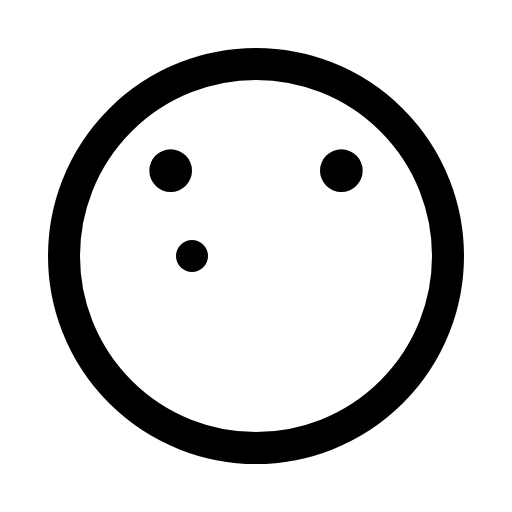
t = 0.00 s
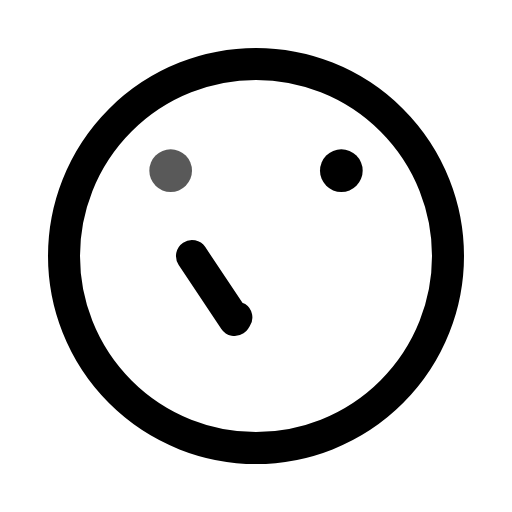
t = 0.50 s
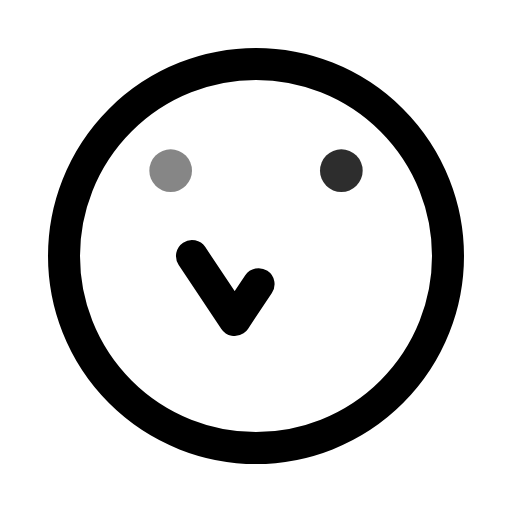
t = 0.75 s
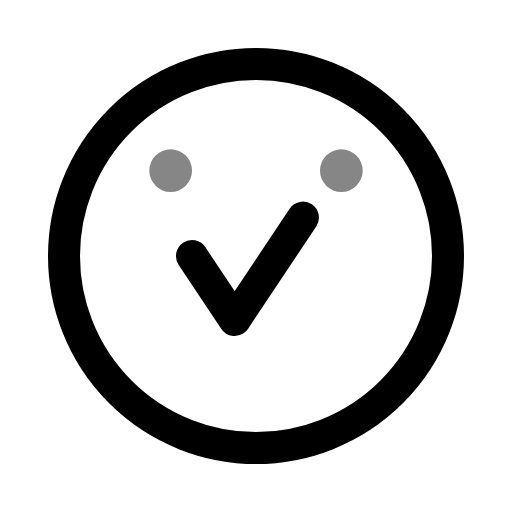
t = 1.25 s
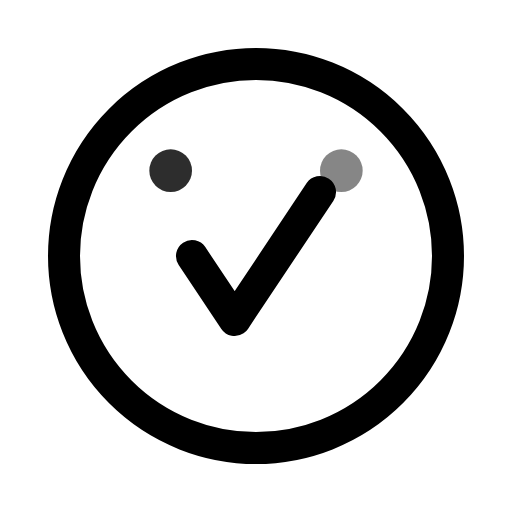
t = 1.75 s
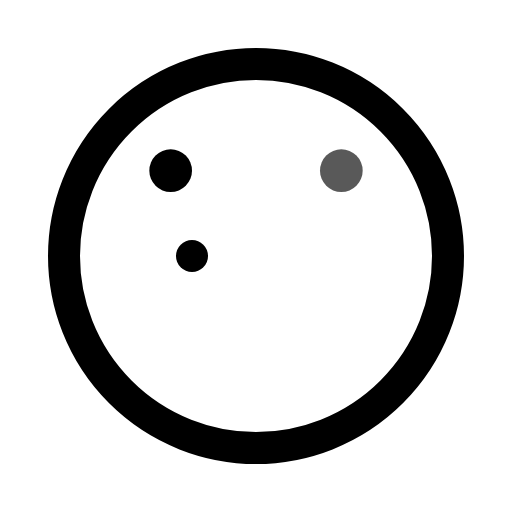
t = 2.00 s

The animated SVG that drew these frames (rendered in a browser with its animation timeline set to each time). Animation: 3 SMIL elements (animate=3); one cycle of 2.50 s, repeats indefinitely.

<svg viewBox="0 0 24 24" width="24" height="24" fill="none" xmlns="http://www.w3.org/2000/svg">
  <circle cx="12" cy="12" r="9" stroke="currentColor" stroke-width="1.5"/>
  <path d="M9 12l2 3 4-6" stroke="currentColor" stroke-width="1.5" stroke-linecap="round" stroke-linejoin="round">
    <animate attributeName="stroke-dasharray" values="0 15;15 0" dur="2s" repeatCount="indefinite"/>
  </path>
  <circle cx="8" cy="8" r="1" fill="currentColor">
    <animate attributeName="opacity" values="1;0.3;1" dur="2s" repeatCount="indefinite" begin="0s"/>
  </circle>
  <circle cx="16" cy="8" r="1" fill="currentColor">
    <animate attributeName="opacity" values="1;0.3;1" dur="2s" repeatCount="indefinite" begin="0.5s"/>
  </circle>
</svg>
